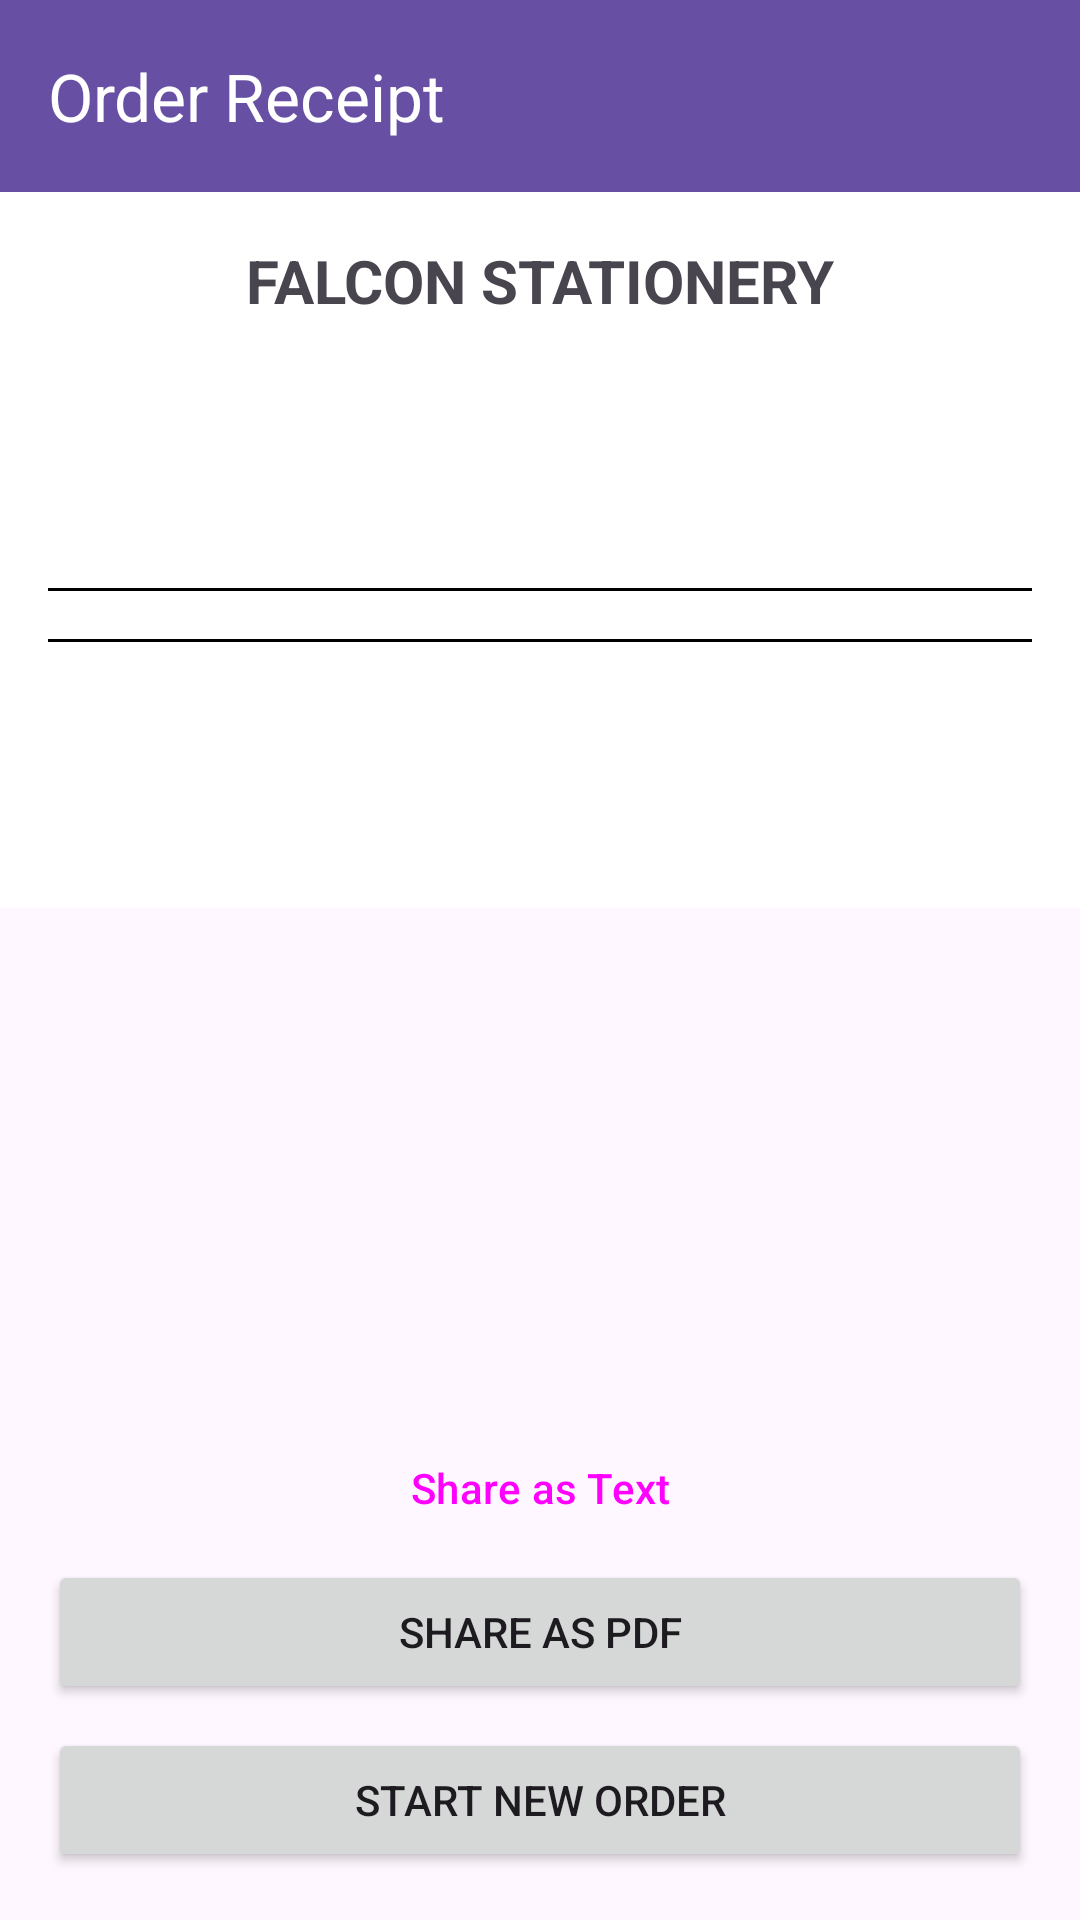

Reconstruct the res/layout file that produces this screen, plus the resources it refers to.
<!-- AndroidManifest.xml: application theme Theme.FalconRepresentator -->
<!-- res/layout/activity_receipt.xml -->
<?xml version="1.0" encoding="utf-8"?>
<androidx.coordinatorlayout.widget.CoordinatorLayout xmlns:android="http://schemas.android.com/apk/res/android"
    xmlns:app="http://schemas.android.com/apk/res-auto"
    xmlns:tools="http://schemas.android.com/tools"
    android:layout_width="match_parent"
    android:layout_height="match_parent"
    tools:context=".ReceiptActivity">

    <com.google.android.material.appbar.AppBarLayout
        android:layout_width="match_parent"
        android:layout_height="wrap_content">

        <androidx.appcompat.widget.Toolbar
            android:id="@+id/toolbar_receipt"
            android:layout_width="match_parent"
            android:layout_height="?attr/actionBarSize"
            android:background="?attr/colorPrimary"
            app:title="Order Receipt"
            app:titleTextColor="@android:color/white" />
    </com.google.android.material.appbar.AppBarLayout>

    <RelativeLayout
        android:layout_width="match_parent"
        android:layout_height="match_parent"
        app:layout_behavior="@string/appbar_scrolling_view_behavior">

        
        <LinearLayout
            android:id="@+id/receipt_container"
            android:layout_width="match_parent"
            android:layout_height="wrap_content"
            android:orientation="vertical"
            android:padding="16dp"
            android:background="@android:color/white">

            <TextView
                android:layout_width="wrap_content"
                android:layout_height="wrap_content"
                android:text="FALCON STATIONERY"
                android:textSize="20sp"
                android:textStyle="bold"
                android:layout_gravity="center_horizontal"/>

            <TextView
                android:id="@+id/tvReceiptDate"
                android:layout_width="wrap_content"
                android:layout_height="wrap_content"
                android:layout_marginTop="8dp"
                tools:text="Date: 2025-09-21"/>

            <TextView
                android:id="@+id/tvCustomerName"
                android:layout_width="wrap_content"
                android:layout_height="wrap_content"
                android:layout_marginTop="8dp"
                android:textStyle="bold"
                tools:text="Customer Name"/>

            <TextView
                android:id="@+id/tvCustomerAddress"
                android:layout_width="wrap_content"
                android:layout_height="wrap_content"
                tools:text="Customer Address"/>

            <View
                android:layout_width="match_parent"
                android:layout_height="1dp"
                android:background="@color/black"
                android:layout_marginTop="16dp"
                android:layout_marginBottom="8dp"/>

            <androidx.recyclerview.widget.RecyclerView
                android:id="@+id/rvReceiptItems"
                android:layout_width="match_parent"
                android:layout_height="wrap_content"
                tools:listitem="@layout/list_item_receipt_item"
                tools:itemCount="3"/>

            <View
                android:layout_width="match_parent"
                android:layout_height="1dp"
                android:background="@color/black"
                android:layout_marginTop="8dp"
                android:layout_marginBottom="16dp"/>

            
            <TextView
                android:id="@+id/tvReceiptSubtotal"
                android:layout_width="match_parent"
                android:layout_height="wrap_content"
                android:gravity="end"
                android:textSize="16sp"
                tools:text="Subtotal: Rs. 1000.00"/>

            <TextView
                android:id="@+id/tvReceiptBillDiscount"
                android:layout_width="match_parent"
                android:layout_height="wrap_content"
                android:gravity="end"
                android:textColor="@color/design_default_color_error"
                android:textSize="16sp"
                tools:text="Discount (10%): -Rs. 100.00"
                android:visibility="gone"/>

            <TextView
                android:id="@+id/tvReceiptTotal"
                android:layout_width="match_parent"
                android:layout_height="wrap_content"
                android:gravity="end"
                android:textStyle="bold"
                android:textSize="20sp"
                android:layout_marginTop="8dp"
                tools:text="Total: Rs. 900.00"/>

        </LinearLayout>

        <LinearLayout
            android:layout_width="match_parent"
            android:layout_height="wrap_content"
            android:orientation="vertical"
            android:layout_alignParentBottom="true"
            android:padding="16dp">

            <Button
                android:id="@+id/btnShareText"
                android:layout_width="match_parent"
                android:layout_height="wrap_content"
                android:text="Share as Text"
                style="?attr/materialButtonOutlinedStyle"/>

            
            <Button
                android:id="@+id/btnSharePdf"
                android:layout_width="match_parent"
                android:layout_height="wrap_content"
                android:text="Share as PDF"/>

            <Button
                android:id="@+id/btnNewOrder"
                android:layout_width="match_parent"
                android:layout_height="wrap_content"
                android:text="Start New Order"
                android:layout_marginTop="8dp"/>
        </LinearLayout>
    </RelativeLayout>

</androidx.coordinatorlayout.widget.CoordinatorLayout>
<!-- res/layout/list_item_receipt_item.xml (included above) -->
<?xml version="1.0" encoding="utf-8"?>
<LinearLayout xmlns:android="http://schemas.android.com/apk/res/android"
    android:layout_width="match_parent"
    android:layout_height="wrap_content"
    android:orientation="vertical"
    android:padding="8dp">

    <TextView
        android:id="@+id/tvItemName"
        android:layout_width="wrap_content"
        android:layout_height="wrap_content"
        android:text="Product Name"
        android:textSize="16sp"
        android:textColor="@color/black"
        android:textStyle="bold"/>

    <LinearLayout
        android:layout_width="match_parent"
        android:layout_height="wrap_content"
        android:orientation="horizontal"
        android:gravity="center_vertical">

        <TextView
            android:id="@+id/tvItemPrice"
            android:layout_width="0dp"
            android:layout_height="wrap_content"
            android:layout_weight="1"
            android:text="Rs. 100.00"
            android:textSize="14sp"/>

        <TextView
            android:id="@+id/tvItemQty"
            android:layout_width="wrap_content"
            android:layout_height="wrap_content"
            android:text="x 1"
            android:textSize="14sp"
            android:layout_marginEnd="8dp"/>

        <TextView
            android:id="@+id/tvItemSubtotal"
            android:layout_width="wrap_content"
            android:layout_height="wrap_content"
            android:text="Rs. 100.00"
            android:textSize="14sp"
            android:textStyle="bold"/>
    </LinearLayout>

    
    <TextView
        android:id="@+id/tvItemDiscountInfo"
        android:layout_width="wrap_content"
        android:layout_height="wrap_content"
        android:text="Discount (10%): -Rs. 10.00"
        android:textColor="@color/design_default_color_error"
        android:textSize="12sp"
        android:visibility="gone"
        android:layout_marginStart="8dp"/>

</LinearLayout>
<!-- resources referenced by this layout -->
<resources>
  <color name="black">#FF000000</color>
  <style name="Theme.FalconRepresentator" parent="Base.Theme.FalconRepresentator" />
  <style name="Base.Theme.FalconRepresentator" parent="Theme.Material3.Light.NoActionBar">
          
          
      </style>
</resources>
